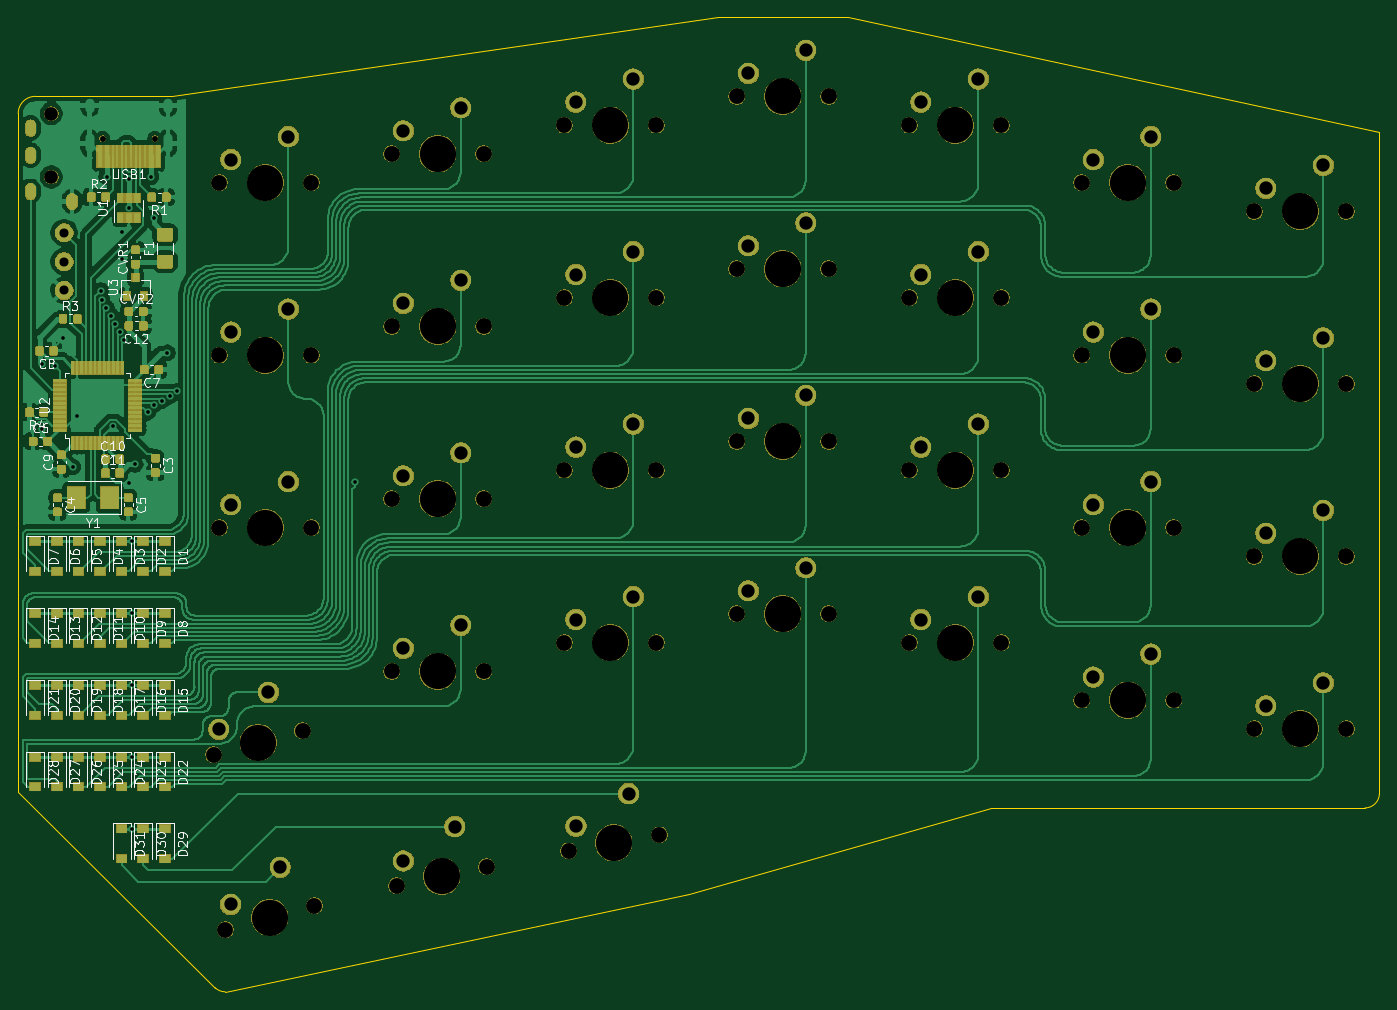
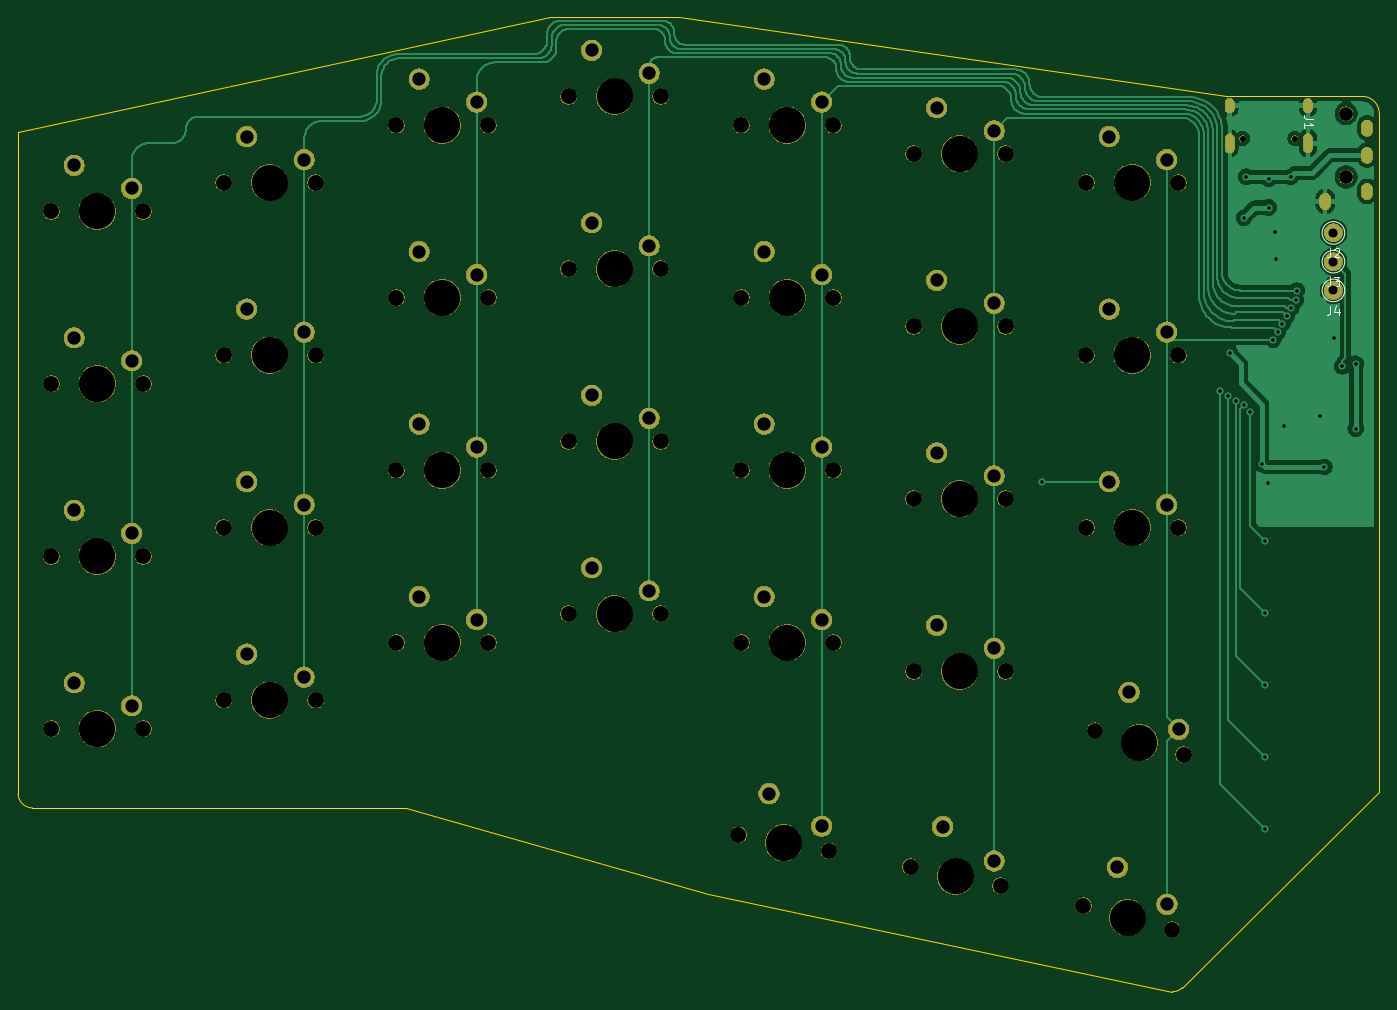
Circuit board: 11 layer files. Board 150.3 x 107.6 mm.
- bottom_copper: stm32split-B_Cu.gbr (92696 bytes)
- bottom_mask: stm32split-B_Mask.gbr (181307 bytes)
- paste: stm32split-B_Paste.gbr (492 bytes)
- bottom_silk: stm32split-B_SilkS.gbr (2243 bytes)
- outline: stm32split-Edge_Cuts.gbr (1217 bytes)
- top_copper: stm32split-F_Cu.gbr (364579 bytes)
- top_mask: stm32split-F_Mask.gbr (251422 bytes)
- paste: stm32split-F_Paste.gbr (148904 bytes)
- top_silk: stm32split-F_SilkS.gbr (51696 bytes)
- drill: stm32split-NPTH.drl (1936 bytes)
- drill: stm32split-PTH.drl (2373 bytes)

=== bottom_copper: stm32split-B_Cu.gbr (92696 bytes, source omitted) ===
=== bottom_mask: stm32split-B_Mask.gbr (181307 bytes, source omitted) ===
=== paste: stm32split-B_Paste.gbr ===
G04 #@! TF.GenerationSoftware,KiCad,Pcbnew,(5.1.4-0)*
G04 #@! TF.CreationDate,2020-11-23T17:49:07+01:00*
G04 #@! TF.ProjectId,stm32split,73746d33-3273-4706-9c69-742e6b696361,rev?*
G04 #@! TF.SameCoordinates,Original*
G04 #@! TF.FileFunction,Paste,Bot*
G04 #@! TF.FilePolarity,Positive*
%FSLAX46Y46*%
G04 Gerber Fmt 4.6, Leading zero omitted, Abs format (unit mm)*
G04 Created by KiCad (PCBNEW (5.1.4-0)) date 2020-11-23 17:49:07*
%MOMM*%
%LPD*%
G04 APERTURE LIST*
G04 APERTURE END LIST*
M02*

=== bottom_silk: stm32split-B_SilkS.gbr ===
G04 #@! TF.GenerationSoftware,KiCad,Pcbnew,(5.1.4-0)*
G04 #@! TF.CreationDate,2020-11-23T17:49:07+01:00*
G04 #@! TF.ProjectId,stm32split,73746d33-3273-4706-9c69-742e6b696361,rev?*
G04 #@! TF.SameCoordinates,Original*
G04 #@! TF.FileFunction,Legend,Bot*
G04 #@! TF.FilePolarity,Positive*
%FSLAX46Y46*%
G04 Gerber Fmt 4.6, Leading zero omitted, Abs format (unit mm)*
G04 Created by KiCad (PCBNEW (5.1.4-0)) date 2020-11-23 17:49:07*
%MOMM*%
%LPD*%
G04 APERTURE LIST*
%ADD10C,0.120000*%
%ADD11C,0.150000*%
G04 APERTURE END LIST*
D10*
X100553500Y-72856250D02*
G75*
G03X100553500Y-72856250I-1251000J0D01*
G01*
X100553500Y-69681250D02*
G75*
G03X100553500Y-69681250I-1251000J0D01*
G01*
X100553500Y-66506250D02*
G75*
G03X100553500Y-66506250I-1251000J0D01*
G01*
D11*
X99635833Y-74558630D02*
X99635833Y-75272916D01*
X99683452Y-75415773D01*
X99778690Y-75511011D01*
X99921547Y-75558630D01*
X100016785Y-75558630D01*
X98731071Y-74891964D02*
X98731071Y-75558630D01*
X98969166Y-74511011D02*
X99207261Y-75225297D01*
X98588214Y-75225297D01*
X99635833Y-71383630D02*
X99635833Y-72097916D01*
X99683452Y-72240773D01*
X99778690Y-72336011D01*
X99921547Y-72383630D01*
X100016785Y-72383630D01*
X99254880Y-71383630D02*
X98635833Y-71383630D01*
X98969166Y-71764583D01*
X98826309Y-71764583D01*
X98731071Y-71812202D01*
X98683452Y-71859821D01*
X98635833Y-71955059D01*
X98635833Y-72193154D01*
X98683452Y-72288392D01*
X98731071Y-72336011D01*
X98826309Y-72383630D01*
X99112023Y-72383630D01*
X99207261Y-72336011D01*
X99254880Y-72288392D01*
X99635833Y-68208630D02*
X99635833Y-68922916D01*
X99683452Y-69065773D01*
X99778690Y-69161011D01*
X99921547Y-69208630D01*
X100016785Y-69208630D01*
X99207261Y-68303869D02*
X99159642Y-68256250D01*
X99064404Y-68208630D01*
X98826309Y-68208630D01*
X98731071Y-68256250D01*
X98683452Y-68303869D01*
X98635833Y-68399107D01*
X98635833Y-68494345D01*
X98683452Y-68637202D01*
X99254880Y-69208630D01*
X98635833Y-69208630D01*
X101602380Y-53896666D02*
X102316666Y-53896666D01*
X102459523Y-53849047D01*
X102554761Y-53753809D01*
X102602380Y-53610952D01*
X102602380Y-53515714D01*
X102602380Y-54896666D02*
X102602380Y-54325238D01*
X102602380Y-54610952D02*
X101602380Y-54610952D01*
X101745238Y-54515714D01*
X101840476Y-54420476D01*
X101888095Y-54325238D01*
M02*

=== outline: stm32split-Edge_Cuts.gbr ===
G04 #@! TF.GenerationSoftware,KiCad,Pcbnew,(5.1.4-0)*
G04 #@! TF.CreationDate,2020-11-23T17:49:07+01:00*
G04 #@! TF.ProjectId,stm32split,73746d33-3273-4706-9c69-742e6b696361,rev?*
G04 #@! TF.SameCoordinates,Original*
G04 #@! TF.FileFunction,Profile,NP*
%FSLAX46Y46*%
G04 Gerber Fmt 4.6, Leading zero omitted, Abs format (unit mm)*
G04 Created by KiCad (PCBNEW (5.1.4-0)) date 2020-11-23 17:49:07*
%MOMM*%
%LPD*%
G04 APERTURE LIST*
%ADD10C,0.050000*%
G04 APERTURE END LIST*
D10*
X115971250Y-149850000D02*
G75*
G03X117093782Y-150314968I1122532J1122532D01*
G01*
X96127500Y-51425000D02*
G75*
G03X94240000Y-53312500I0J-1887500D01*
G01*
X242971250Y-130006250D02*
G75*
G03X244558750Y-128418750I0J1587500D01*
G01*
X111208750Y-51425000D02*
X171533750Y-42693750D01*
X185821250Y-42693750D02*
X244558750Y-55393750D01*
X168358750Y-139531250D02*
X201696250Y-130006250D01*
X111208750Y-51425000D02*
X96127500Y-51425000D01*
X185821250Y-42693750D02*
X171533750Y-42693750D01*
X244558750Y-128418750D02*
X244558750Y-55393750D01*
X201696250Y-130006250D02*
X242971250Y-130006250D01*
X117093782Y-150314968D02*
X168358750Y-139531250D01*
X94240000Y-128250000D02*
X115971250Y-149850000D01*
X94240000Y-53312500D02*
X94240000Y-128250000D01*
M02*

=== top_copper: stm32split-F_Cu.gbr (364579 bytes, source omitted) ===
=== top_mask: stm32split-F_Mask.gbr (251422 bytes, source omitted) ===
=== paste: stm32split-F_Paste.gbr (148904 bytes, source omitted) ===
=== top_silk: stm32split-F_SilkS.gbr (51696 bytes, source omitted) ===
=== drill: stm32split-NPTH.drl ===
M48
; DRILL file {KiCad (5.1.4-0)} date 2020 November 23, Monday 17:49:09
; FORMAT={-:-/ absolute / metric / decimal}
; #@! TF.CreationDate,2020-11-23T17:49:09+01:00
; #@! TF.GenerationSoftware,Kicad,Pcbnew,(5.1.4-0)
; #@! TF.FileFunction,NonPlated,1,2,NPTH
FMAT,2
METRIC
T1C0.650
T2C1.500
T3C1.750
T4C3.988
%
G90
G05
T1
X103.556Y-56.087
X109.336Y-56.087
T2
X97.9Y-53.33
X97.9Y-60.33
T3
X173.597Y-70.475
X211.697Y-60.95
X221.857Y-60.95
X155.017Y-134.752
X165.023Y-132.988
X230.748Y-64.125
X183.757Y-70.475
X154.547Y-54.6
X164.707Y-54.6
X183.757Y-51.425
X192.647Y-73.65
X202.808Y-73.65
X173.597Y-51.425
X154.547Y-111.75
X164.707Y-111.75
X192.647Y-54.6
X211.697Y-80.0
X221.857Y-80.0
X202.808Y-54.6
X173.597Y-108.575
X183.757Y-108.575
X192.647Y-92.7
X211.697Y-118.1
X221.857Y-118.1
X240.907Y-102.225
X192.647Y-111.75
X202.808Y-111.75
X211.697Y-99.05
X221.857Y-99.05
X230.748Y-121.275
X240.907Y-121.275
X230.748Y-102.225
X116.447Y-99.05
X126.607Y-99.05
X135.498Y-95.875
X145.657Y-95.875
X230.748Y-83.175
X240.907Y-83.175
X116.447Y-60.95
X126.607Y-60.95
X240.907Y-64.125
X115.823Y-124.115
X125.637Y-121.485
X116.447Y-80.0
X126.607Y-80.0
X135.498Y-57.775
X145.657Y-57.775
X135.498Y-114.925
X145.657Y-114.925
X154.547Y-92.7
X164.707Y-92.7
X135.498Y-76.825
X145.657Y-76.825
X183.757Y-89.525
X117.123Y-143.445
X126.937Y-140.815
X173.597Y-89.525
X154.547Y-73.65
X164.707Y-73.65
X202.808Y-92.7
X136.051Y-138.616
X145.989Y-136.504
T4
X160.02Y-133.87
X235.827Y-64.125
X140.577Y-95.875
X121.527Y-60.95
X122.03Y-142.13
X178.677Y-70.475
X159.627Y-111.75
X141.02Y-137.56
X140.577Y-114.925
X140.577Y-76.825
X120.73Y-122.8
X159.627Y-73.65
X178.677Y-89.525
X140.577Y-57.775
X159.627Y-92.7
X159.627Y-54.6
X197.727Y-92.7
X216.778Y-118.1
X235.827Y-83.175
X178.677Y-51.425
X197.727Y-73.65
X235.827Y-121.275
X216.778Y-80.0
X197.727Y-54.6
X178.677Y-108.575
X216.778Y-99.05
X235.827Y-102.225
X197.727Y-111.75
X216.778Y-60.95
X121.527Y-99.05
X121.527Y-80.0
T0
M30

=== drill: stm32split-PTH.drl ===
M48
; DRILL file {KiCad (5.1.4-0)} date 2020 November 23, Monday 17:49:09
; FORMAT={-:-/ absolute / metric / decimal}
; #@! TF.CreationDate,2020-11-23T17:49:09+01:00
; #@! TF.GenerationSoftware,Kicad,Pcbnew,(5.1.4-0)
; #@! TF.FileFunction,Plated,1,2,PTH
FMAT,2
METRIC
T1C0.400
T2C0.600
T3C1.000
T4C1.470
%
G90
G05
T1
X96.837Y-80.962
X96.837Y-88.106
X98.32Y-81.24
X99.24Y-78.14
X100.294Y-92.362
X100.731Y-86.731
X103.35Y-72.87
X103.456Y-73.897
X103.956Y-74.768
X104.0Y-60.31
X104.456Y-75.635
X104.73Y-87.86
X104.956Y-76.553
X105.46Y-77.417
X105.69Y-69.34
X105.72Y-66.45
X105.956Y-78.286
X106.446Y-60.56
X106.47Y-63.7
X106.51Y-94.16
X106.825Y-132.325
X106.828Y-124.387
X106.83Y-116.45
X106.837Y-108.512
X106.845Y-100.575
X107.156Y-92.075
X108.555Y-86.298
X108.91Y-60.31
X109.19Y-64.85
X109.197Y-85.531
X110.065Y-85.031
X110.72Y-79.75
X110.962Y-84.531
X111.822Y-84.01
X131.43Y-93.97
T3
X99.302Y-66.506
X99.302Y-72.856
X99.302Y-69.681
T4
X155.817Y-52.06
X162.167Y-49.52
X155.817Y-109.21
X162.167Y-106.67
X174.867Y-106.035
X181.218Y-103.495
X174.867Y-67.935
X181.218Y-65.395
X174.867Y-48.885
X181.218Y-46.345
X193.917Y-90.16
X200.267Y-87.62
X212.968Y-115.56
X219.317Y-113.02
X193.917Y-71.11
X200.267Y-68.57
X193.917Y-52.06
X200.267Y-49.52
X161.639Y-128.426
X219.317Y-55.87
X155.827Y-132.03
X193.917Y-109.21
X200.267Y-106.67
X232.017Y-118.735
X238.367Y-116.195
X212.968Y-58.41
X212.968Y-77.46
X219.317Y-74.92
X212.968Y-96.51
X219.317Y-93.97
X232.017Y-99.685
X238.367Y-97.145
X117.718Y-96.51
X124.067Y-93.97
X124.067Y-74.92
X117.718Y-77.46
X136.767Y-74.285
X143.118Y-71.745
X136.767Y-93.335
X143.118Y-90.795
X232.017Y-80.635
X238.367Y-78.095
X155.817Y-71.11
X162.167Y-68.57
X155.817Y-90.16
X162.167Y-87.62
X117.718Y-58.41
X124.067Y-55.87
X232.017Y-61.585
X238.367Y-59.045
X116.392Y-121.333
X121.869Y-117.236
X174.867Y-86.985
X181.218Y-84.445
X136.767Y-55.235
X143.118Y-52.695
X136.767Y-112.385
X117.692Y-140.663
X123.169Y-136.566
X136.765Y-135.868
X142.448Y-132.063
X143.118Y-109.845
T2
G00X95.6Y-54.63
M15
G01X95.6Y-55.23
M16
G05
G00X95.6Y-57.63
M15
G01X95.6Y-58.23
M16
G05
G00X95.6Y-61.63
M15
G01X95.6Y-62.23
M16
G05
G00X100.2Y-62.73
M15
G01X100.2Y-63.33
M16
G05
G00X102.126Y-52.737
M15
G01X102.126Y-52.137
M16
G05
G00X102.126Y-57.167
M15
G01X102.126Y-56.067
M16
G05
G00X110.766Y-52.737
M15
G01X110.766Y-52.137
M16
G05
G00X110.766Y-57.167
M15
G01X110.766Y-56.067
M16
G05
T0
M30

